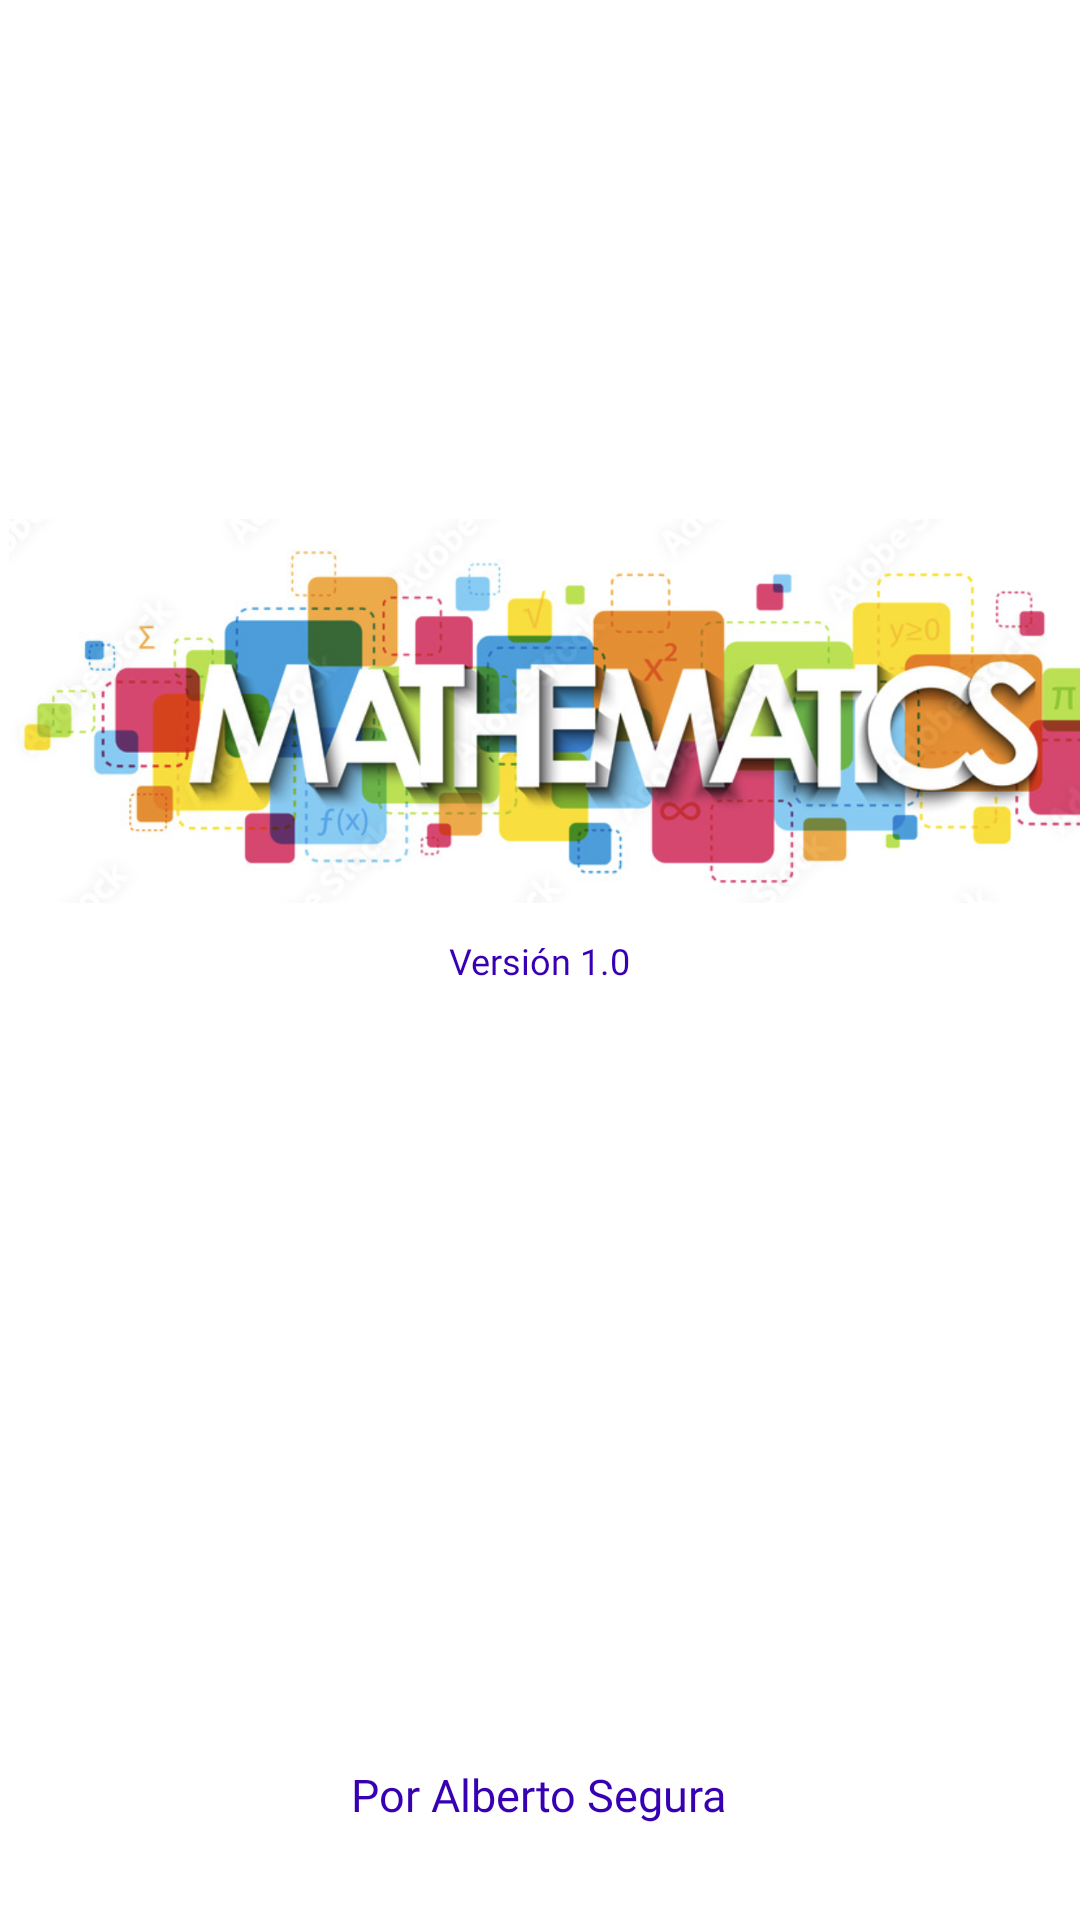

This screen was rendered from an Android layout file. Write that file and the resources it references.
<!-- AndroidManifest.xml: application theme Theme.Mathematics -->
<!-- res/layout/activity_splash.xml -->
<?xml version="1.0" encoding="utf-8"?>
<androidx.constraintlayout.widget.ConstraintLayout xmlns:android="http://schemas.android.com/apk/res/android"
    xmlns:app="http://schemas.android.com/apk/res-auto"
    xmlns:tools="http://schemas.android.com/tools"
    android:layout_width="match_parent"
    android:layout_height="match_parent"
    tools:context=".Splash">

    <ImageView
        android:id="@+id/imageView"
        android:layout_width="411dp"
        android:layout_height="128dp"
        app:layout_constraintBottom_toBottomOf="parent"
        app:layout_constraintEnd_toEndOf="parent"
        app:layout_constraintHorizontal_bias="0.0"
        app:layout_constraintStart_toStartOf="parent"
        app:layout_constraintTop_toTopOf="parent"
        app:layout_constraintVertical_bias="0.338"
        app:srcCompat="@drawable/mathematics" />

    <TextView
        android:id="@+id/textView3"
        android:layout_width="wrap_content"
        android:layout_height="wrap_content"
        android:fontFamily="@font/bryndanwrite"
        android:text="@string/version"
        android:textColor="@color/purple_700"
        android:textSize="12sp"
        app:layout_constraintBottom_toBottomOf="parent"
        app:layout_constraintEnd_toEndOf="parent"
        app:layout_constraintStart_toStartOf="parent"
        app:layout_constraintTop_toTopOf="parent" />

    <TextView
        android:id="@+id/textView4"
        android:layout_width="wrap_content"
        android:layout_height="wrap_content"
        android:fontFamily="@font/bryndanwrite"
        android:text="@string/creador"
        android:textColor="@color/purple_700"
        android:textSize="15sp"
        app:layout_constraintBottom_toBottomOf="parent"
        app:layout_constraintEnd_toEndOf="parent"
        app:layout_constraintHorizontal_bias="0.498"
        app:layout_constraintStart_toStartOf="parent"
        app:layout_constraintTop_toTopOf="parent"
        app:layout_constraintVertical_bias="0.949" />

</androidx.constraintlayout.widget.ConstraintLayout>
<!-- resources referenced by this layout -->
<resources>
  <!-- drawable mathematics: png bitmap (drawable, 879695 bytes) -->
  <string name="creador">Por Alberto Segura</string>
  <string name="version">Versión 1.0</string>
  <style name="Theme.Mathematics" parent="Theme.MaterialComponents.DayNight.DarkActionBar">
          
          <item name="colorPrimary">@color/purple_500</item>
          <item name="colorPrimaryVariant">@color/purple_700</item>
          <item name="colorOnPrimary">@color/white</item>
          
          <item name="colorSecondary">@color/teal_200</item>
          <item name="colorSecondaryVariant">@color/teal_700</item>
          <item name="colorOnSecondary">@color/black</item>
          
          <item name="android:statusBarColor" tools:targetApi="l">?attr/colorPrimaryVariant</item>
          
      </style>
  <!-- not gathered from this repository: default colours our renderer supplied (Android Studio template values) -->
  <color name="purple_500">#FF6200EE</color>
  <color name="purple_700">#FF3700B3</color>
  <color name="teal_200">#FF03DAC5</color>
  <color name="teal_700">#FF018786</color>
  <color name="black">#FF000000</color>
  <color name="white">#FFFFFFFF</color>
</resources>
